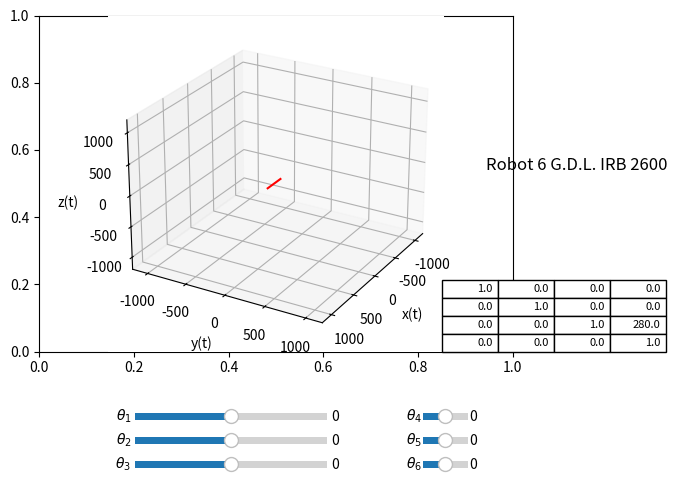

Reproduce this figure in Python.
# UNIVERSIDAD AUTÓNOMA CHAPINGO
# DEPARTAMENTO DE INGENIERÍA MECÁNICA AGRÍCOLA
# INGENIERÍA MECATRÓNICA AGRÍCOLA
# DINÁMICA Y CONTROL DE ROBOTS
# ROBOT RR 2 GDL con sliders
# [redacted]
# [redacted]

# Importamos las librerías para el programa
import numpy as np #Importamos la librería numpy como np para vectores y matrices
import matplotlib.pyplot as plt # Importamos matplotlib como plt para graficar
from mpl_toolkits import mplot3d # Importamos mplot3d desde mplt_toolkits subpaquete de la librería de graficación para 3D
from matplotlib import cm # Importamos cm desde matplotlib subpaquete para la graficación
from matplotlib.widgets import Slider # Subpaquete para agregar las barras de control del robot

# Graficación en 3d
fig, ax = plt.subplots() # Creamos una figura y sus ejes
plt.subplots_adjust(left = 0, bottom = 0.3, right =0.74, top = 1) # Ubicamos la figura
ax = plt.axes(projection = "3d") # Establecemos los ejes como 3 dimensiones


######################  FUNCIONES DE MATRICES DE TRASLACIÓN   #########################################

# X
def matriz_traslacion_x(x): # Definimos la matriz de traslación en x
	traslacion_x = np.array([[1,0,0,x], # Primera fila de la matriz de traslación
						   [0,1,0,0], # Segunda fila de la matriz de traslación
						   [0,0,1,0], # Tercera fila de la matriz de traslación	   
						   [0,0,0,1]]) # Cuarta fila de la matriz de traslación
	return traslacion_x # Devolvemos la matriz de traslación en x

# Y
def matriz_traslacion_y(y):  # Definimos la matriz de traslación en y
	traslacion_y = np.array([[1,0,0,0], # Primera fila de la matriz de traslación
						   [0,1,0,y], # Segunda fila de la matriz de traslación
						   [0,0,1,0], # Tercera fila de la matriz de traslación	   
						   [0,0,0,1]]) # Cuarta fila de la matriz de traslación
	return traslacion_y # Devolvemos la matriz de traslación en y

# Z
def matriz_traslacion_z(z):  # Definimos la matriz de traslación en z
	traslacion_z = np.array([[1,0,0,0], # Primera fila de la matriz de traslación
						   [0,1,0,0], # Segunda fila de la matriz de traslación
						   [0,0,1,z], # Tercera fila de la matriz de traslación	   
						   [0,0,0,1]]) # Cuarta fila de la matriz de traslación
	return traslacion_z # Devolvemos la matriz de traslación en z



######################  FUNCIONES DE MATRICES DE ROTACIÓN   #########################################

# X
def matriz_rotacion_x(grados_x): #Definimos la función de rotación en x
	rad = grados_x/180*np.pi # Conversión a grados
	matriz_rotacion_x = np.array([[1, 0, 0,0], #Matriz de rotación primera fila
						  [0,  np.cos(rad), -np.sin(rad),0], #Matriz de rotación segunda fila
						  [0,np.sin(rad),np.cos(rad),0], #Matriz de rotación terca fila
						  [0,0,0,1]]) # Cuarta fila de la matriz

	return matriz_rotacion_x #Devuelvo la matriz de rotación en x

# Y
def matriz_rotacion_y(grados_y): #Definimos la función de rotación en y
	rad = grados_y/180*np.pi # Conversión a grados
	matriz_rotacion_y = np.array([[np.cos(rad), 0, -np.sin(rad),0], #Matriz de rotación primera fila
						  [0,  1, 0,0], #Matriz de rotación segunda fila
						  [np.sin(rad), 0, np.cos(rad),0], #Matriz de rotación terca fila
						  [0,0,0,1]]) # Cuarta fila de la matriz

	return matriz_rotacion_y #Devuelvo la matriz de rotación en y

# Z
def matriz_rotacion_z(grados_z): #Definimos la función de rotación en z
	rad = grados_z/180*np.pi # Conversión a grados
	rotacion_z = np.array([[np.cos(rad),-np.sin(rad),0,0],  #Matriz de rotación primera fila
							[np.sin(rad),np.cos(rad),0,0], #Matriz de rotación segunda fila
								[0,0,1,0], #Matriz de rotación terca fila
								[0,0,0,1]]) # Cuarta fila de la matriz
	return rotacion_z # devolvemos la matriz de rotación en z



# Configutación de la gráfica
def configuracion_grafica(): # función de configuración de la gráfica
	plt.title("Robot 6 G.D.L. IRB 2600",x=3, y=12) # Título de la gráfica
	ax.set_xlim(-1200,1200) # Límites en el eje x
	ax.set_ylim(-1200,1200) # Límites en el eje y
	ax.set_zlim(-1200,1200) # Límites en el eje z

	ax.set_xlabel("x(t)") # Nombre del eje x
	ax.set_ylabel("y(t)") # Nombre del eje y
	ax.set_zlabel("z(t)") # Nombre del eje z
	ax.view_init(elev = 25, azim = 30) # # Tipo de vista de la gráfica

def sistema_coordenadas(a,b,c,a_f,b_f,c_f):
	x = [a,a_f] 
	y = [b,b_f]
	z = [c,c_f]

	ax.plot3D(x,[b,b],[c,c],color="red") # X
	ax.plot3D([a,a],y,[c,c],color="blue") # Y
	ax.plot3D([a,a],[b,b],z,color="green") # Z

# Sistema de coordenadas móvil para la matriz de rotación
def sistema_coordenadas_movil(matriz_rotacion): # definimos la matriz
	r_11 = matriz_rotacion[0,0] # Columna 0, Fila 0
	r_12 = matriz_rotacion[1,0] # Columna 1, Fila 0
	r_13 = matriz_rotacion[2,0] # Columna 2, Fila 0
	r_21 = matriz_rotacion[0,1] # Columna 0, Fila 1
	r_22 = matriz_rotacion[1,1] # Columna 1, Fila 1
	r_23 = matriz_rotacion[2,1] # Columna 2, Fila 1
	r_31 = matriz_rotacion[0,2] # Columna 0, Fila 2
	r_32 = matriz_rotacion[1,2] # Columna 1, Fila 2
	r_33 = matriz_rotacion[2,2] # Columna 2, Fila 2

	dx = matriz_rotacion[0,3] # Columna 0, Fila 3
	dy = matriz_rotacion[1,3] # Columna 1, Fila 3
	dz = matriz_rotacion[2,3] # Columna 2, Fila 3
	
	# Sistema que va a mover
	ax.plot3D([dz,dz+r_13],[dy,dy+r_12],[dx,dx+r_11], color="m") # X 
	ax.plot3D([dz,dz+r_23],[dy,dy+r_22],[dx,dx+r_21], color="c") # Y
	ax.plot3D([dz,dz+r_33],[dy,dy+r_32],[dx,dx+r_31], color="k") # Z


def denavit_hatemberg(theta_i,d_i,a_i,alpha_i):
	MT = matriz_rotacion_z(theta_i)@matriz_traslacion_z(d_i)@matriz_traslacion_x(a_i)@matriz_rotacion_x(alpha_i)
	return MT

def robot_RR(theta_1,d1,a1,alpha_1,theta_2,d2,a2,alpha_2):
	A0 = np.eye(4) # Matriz identidad de 4x4
	A_0_1 = denavit_hatemberg(theta_1,d1,a1,alpha_1)
	A_1_2 = denavit_hatemberg(theta_2,d2,a2,alpha_2)
	A_0_2 = A_0_1 @ A_1_2
	print(A_0_2)

	sistema_coordenadas_movil(A0) # sistema móvil de la base
	sistema_coordenadas_movil(A_0_1) # sistema móvil del eslabón 1
	sistema_coordenadas_movil(A_0_2) # sistema móvil del eslabón 2
	
	ax.plot3D([A0[2,3],A_0_1[2,3]],[A0[1,3],A_0_1[1,3]],[A0[0,3],A_0_1[0,3]], color="blue") # Eslabón 1
	ax.plot3D([A_0_1[2,3],A_0_2[2,3]],[A_0_1[1,3],A_0_2[1,3]],[A_0_1[0,3],A_0_2[0,3]], color="green") # Eslabón 2
	return A_0_2

def robot_abb_irb2600(theta_1,theta_2,theta_3,theta_4,theta_5,theta_6):
	A0 = np.eye(4)
	#A_0_1 = denavit_hatemberg(theta_1,d1,a1,alpha_1)
	#A_0_1 = denavit_hatemberg(theta_2,d2,a2,alpha_2)
	#A_0_1 = denavit_hatemberg(theta_3,d3,a3,alpha_3)
	#A_0_1 = denavit_hatemberg(theta_4,d4,a4,alpha_4)
	#A_0_1 = denavit_hatemberg(theta_5,d5,a5,alpha_5)
	#A_0_1 = denavit_hatemberg(theta_6,d6,a6,alpha_6)

	A_0_1 = denavit_hatemberg(theta_1,280,0,0)
	ax.plot3D([A0[2,3],A_0_1[2,3]],[A0[1,3],A_0_1[1,3]],[A0[0,3],A_0_1[0,3]], color="red")
	#A_0_1 = denavit_hatemberg(theta_2,d2,a2,alpha_2)
	#A_0_1 = denavit_hatemberg(theta_3,d3,a3,alpha_3)
	#A_0_1 = denavit_hatemberg(theta_4,d4,a4,alpha_4)
	#A_0_1 = denavit_hatemberg(theta_5,d5,a5,alpha_5)
	#A_0_1 = denavit_hatemberg(theta_6,d6,a6,alpha_6)

	return A_0_1

def actualizacion_juntas(val):
	
	ax.cla() # Limpia la gráfica
	configuracion_grafica()
	theta_1 = sld_angulo_1.val
	theta_2 = sld_angulo_2.val
	theta_3 = sld_angulo_3.val
	theta_4 = sld_angulo_4.val
	theta_5 = sld_angulo_5.val
	theta_6 = sld_angulo_6.val
	Matriz_TH = robot_abb_irb2600(theta_1,0,0,0,0,0) #theta_1, d1=0, a1=10, alpha_1=0, theta_2, d2=0, a2=7, alpha_2=0
	x = 0
	y = 0
	while x<4:
		while y<4:
			tabla._cells[(x,y)]._text.set_text(np.round(Matriz_TH[x,y],3))
			y=y+1
		y=0
		x= x+1
	plt.draw()
	plt.pause(1e-3)


ax1 = plt.axes([0.15,0.15,0.3,0.03])
ax2 = plt.axes([0.15,0.1,0.3,0.03])
ax3 = plt.axes([0.15,0.05,0.3,0.03])
ax4 = plt.axes([0.6,0.15,0.07,0.03])
ax5 = plt.axes([0.6,0.1,0.07,0.03])
ax6 = plt.axes([0.6,0.05,0.07,0.03])

ax_table = plt.axes([0.63,0.3,0.07,0.03])

sld_angulo_1 = Slider(ax1,r'$\theta_1$',-180,180,valinit=0)	
sld_angulo_2 = Slider(ax2,r'$\theta_2$',-180,180,valinit=0)	
sld_angulo_3 = Slider(ax3,r'$\theta_3$',-180,180,valinit=0)	
sld_angulo_4 = Slider(ax4,r'$\theta_4$',-180,180,valinit=0)	
sld_angulo_5 = Slider(ax5,r'$\theta_5$',-180,180,valinit=0)	
sld_angulo_6 = Slider(ax6,r'$\theta_6$',-180,180,valinit=0)	


configuracion_grafica()
#Matriz_TH = robot_RR(45,0,10,0,45,0,7,0)
Matriz_TH = robot_abb_irb2600(0,0,0,0,0,0)

tabla = plt.table(cellText=np.round(Matriz_TH,3),bbox=[0,0,5,5],loc='center')
tabla.auto_set_font_size(False)
tabla.set_fontsize(8)
ax_table.axis('off')


sld_angulo_1.on_changed(actualizacion_juntas)
sld_angulo_2.on_changed(actualizacion_juntas)
sld_angulo_3.on_changed(actualizacion_juntas)
sld_angulo_4.on_changed(actualizacion_juntas)
sld_angulo_5.on_changed(actualizacion_juntas)
sld_angulo_6.on_changed(actualizacion_juntas)


plt.show()

